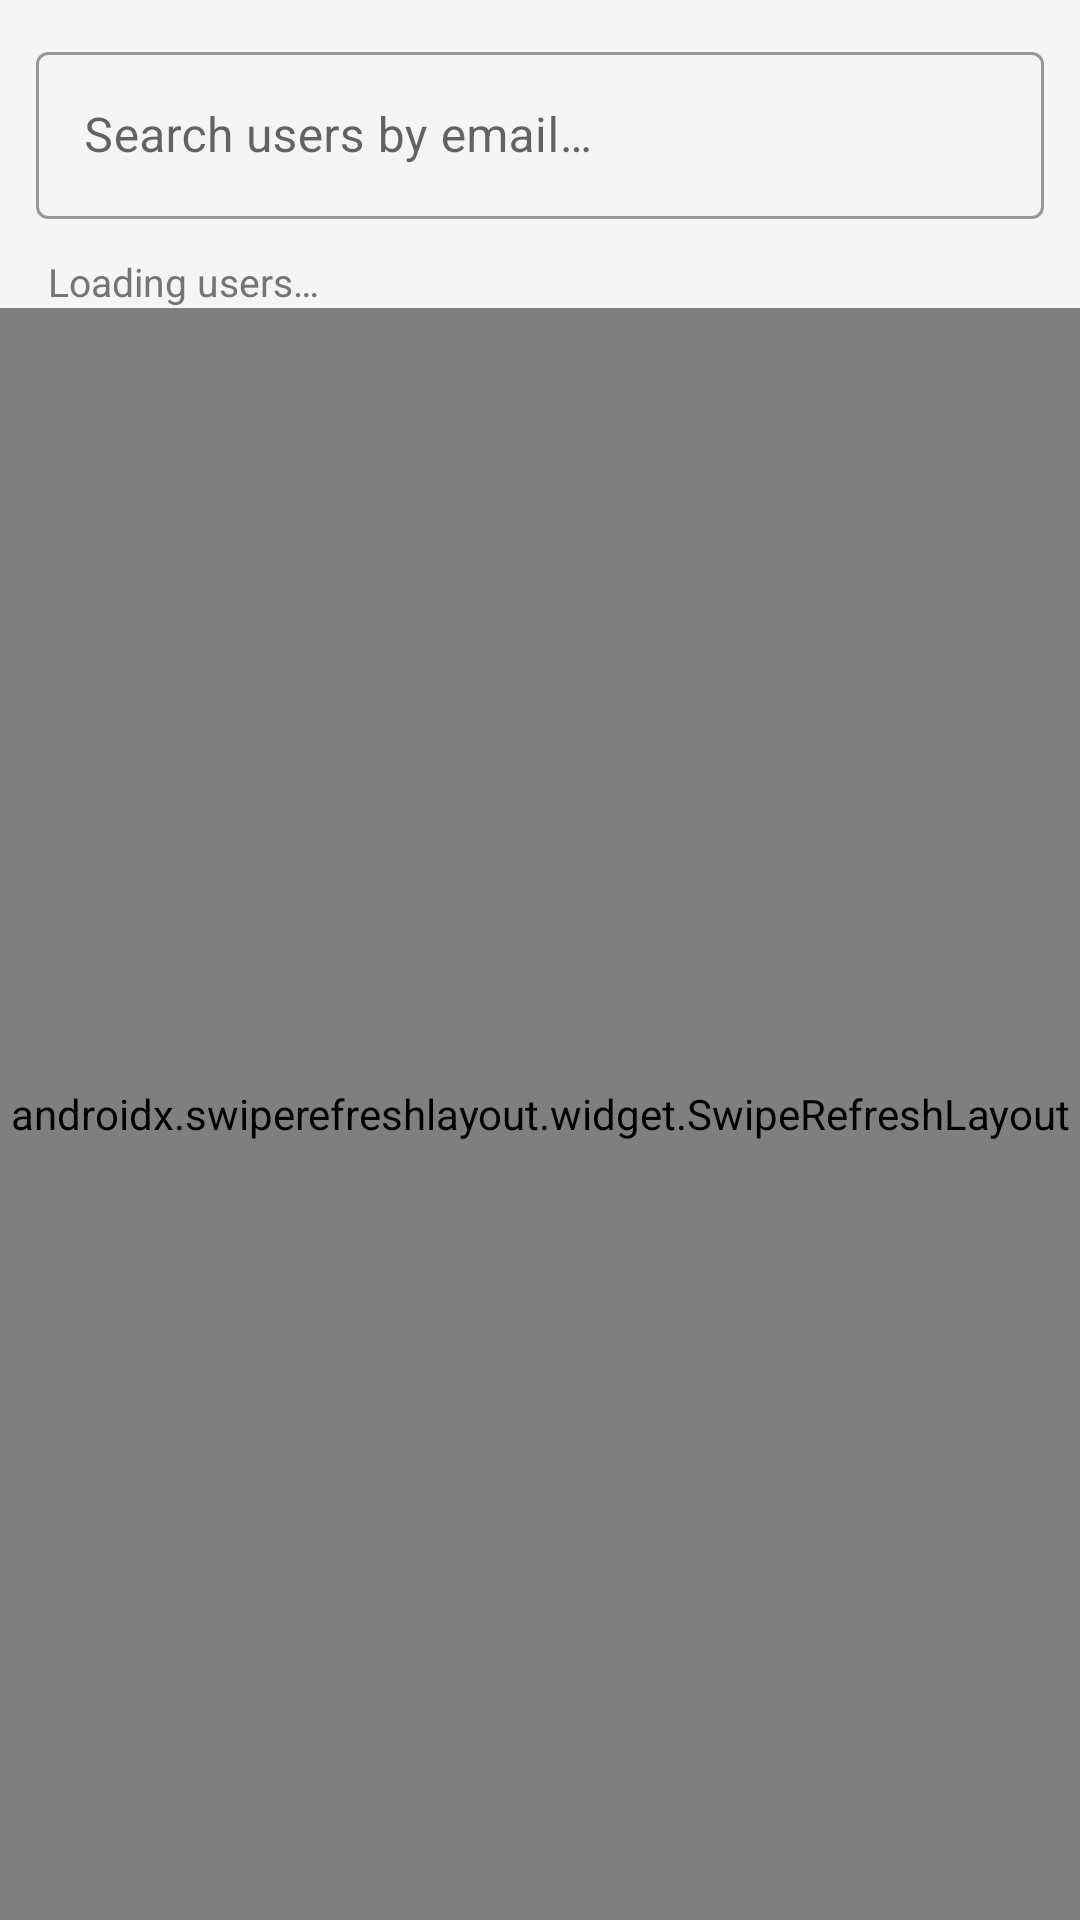

Write the Android layout XML for this screen, with the resource values it uses.
<!-- AndroidManifest.xml: application theme Theme.EcoLums -->
<!-- res/layout/fragment_admin_users.xml -->
<?xml version="1.0" encoding="utf-8"?>
<LinearLayout xmlns:android="http://schemas.android.com/apk/res/android"
    android:layout_width="match_parent"
    android:layout_height="match_parent"
    android:orientation="vertical"
    android:background="@color/background_light">

    
    <com.google.android.material.textfield.TextInputLayout
        android:layout_width="match_parent"
        android:layout_height="wrap_content"
        android:layout_margin="12dp"
        style="@style/Widget.MaterialComponents.TextInputLayout.OutlinedBox">

        <com.google.android.material.textfield.TextInputEditText
            android:id="@+id/et_search_users"
            android:layout_width="match_parent"
            android:layout_height="wrap_content"
            android:hint="Search users by email…"
            android:inputType="textEmailAddress" />
    </com.google.android.material.textfield.TextInputLayout>

    
    <TextView
        android:id="@+id/tv_user_count"
        android:layout_width="wrap_content"
        android:layout_height="wrap_content"
        android:layout_marginHorizontal="16dp"
        android:text="Loading users…"
        android:textColor="@color/text_secondary"
        android:textSize="13sp" />

    
    <androidx.swiperefreshlayout.widget.SwipeRefreshLayout
        android:id="@+id/swipe_refresh_users"
        android:layout_width="match_parent"
        android:layout_height="0dp"
        android:layout_weight="1">

        <androidx.recyclerview.widget.RecyclerView
            android:id="@+id/rv_users"
            android:layout_width="match_parent"
            android:layout_height="match_parent"
            android:padding="8dp"
            android:clipToPadding="false" />

    </androidx.swiperefreshlayout.widget.SwipeRefreshLayout>

</LinearLayout>
<!-- resources referenced by this layout -->
<resources>
  <color name="background_light">#F5F5F5</color>
  <color name="text_secondary">#757575</color>
  <style name="Theme.EcoLums" parent="Theme.MaterialComponents.Light.NoActionBar">
          <item name="colorPrimary">@color/teal_primary</item>
          <item name="colorPrimaryDark">@color/teal_dark</item>
          <item name="colorAccent">@color/green_accent</item>
          <item name="android:windowBackground">@color/white</item>
          <item name="android:statusBarColor">@color/teal_primary</item>
      </style>
  <color name="teal_primary">#00BCD4</color>
  <color name="teal_dark">#0097A7</color>
  <color name="green_accent">#00E676</color>
  <color name="white">#FFFFFF</color>
</resources>
